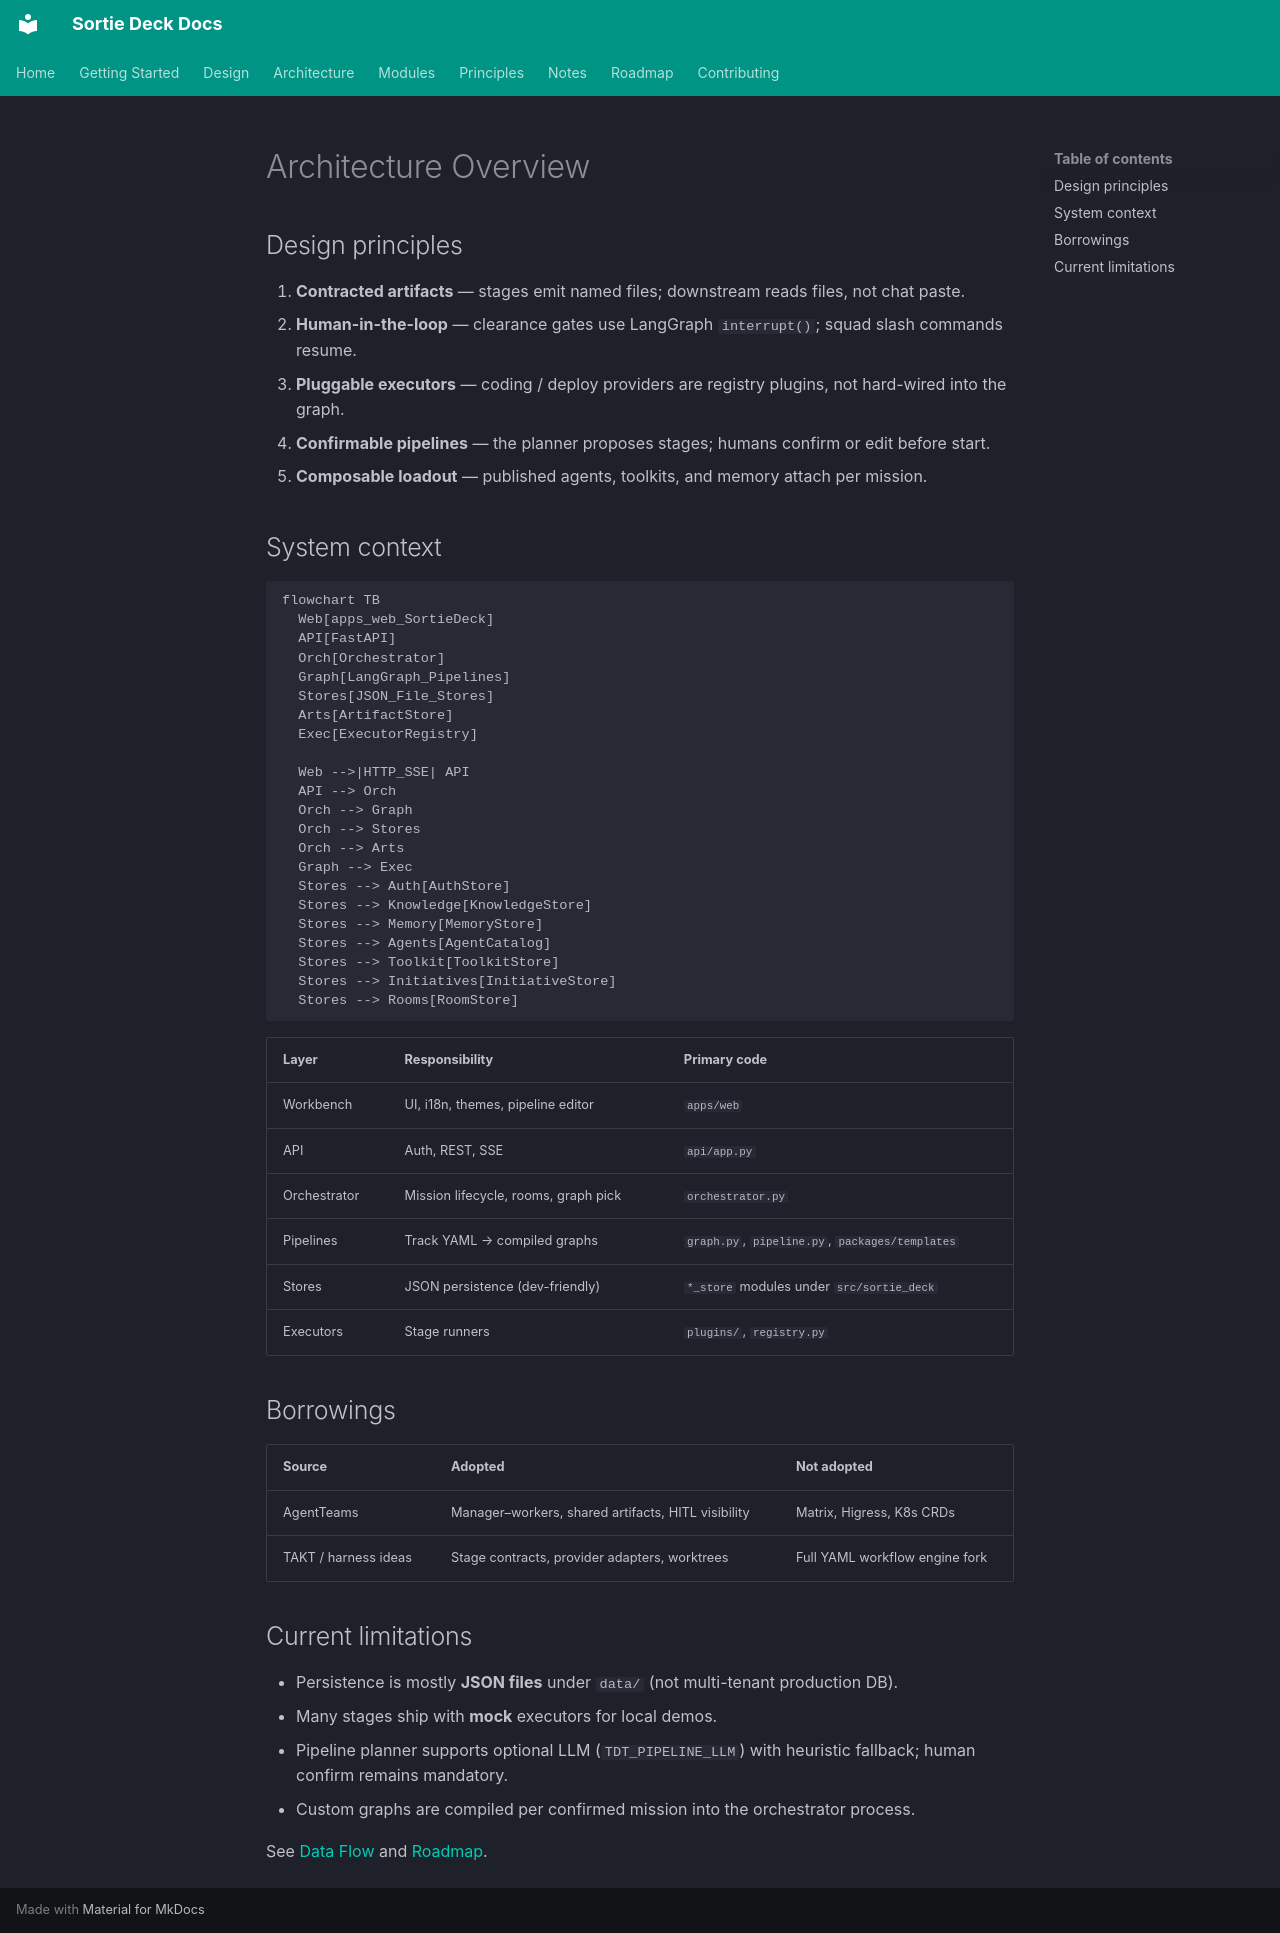

repository: lpliu-art/sortie-deck-todos · page: en/architecture/overview/index.html · generator: mkdocs

# Architecture Overview

## Design principles

1. **Contracted artifacts** — stages emit named files; downstream reads files, not chat paste.
2. **Human-in-the-loop** — clearance gates use LangGraph `interrupt()`; squad slash commands resume.
3. **Pluggable executors** — coding / deploy providers are registry plugins, not hard-wired into the graph.
4. **Confirmable pipelines** — the planner proposes stages; humans confirm or edit before start.
5. **Composable loadout** — published agents, toolkits, and memory attach per mission.

## System context

```mermaid
flowchart TB
  Web[apps_web_SortieDeck]
  API[FastAPI]
  Orch[Orchestrator]
  Graph[LangGraph_Pipelines]
  Stores[JSON_File_Stores]
  Arts[ArtifactStore]
  Exec[ExecutorRegistry]

  Web -->|HTTP_SSE| API
  API --> Orch
  Orch --> Graph
  Orch --> Stores
  Orch --> Arts
  Graph --> Exec
  Stores --> Auth[AuthStore]
  Stores --> Knowledge[KnowledgeStore]
  Stores --> Memory[MemoryStore]
  Stores --> Agents[AgentCatalog]
  Stores --> Toolkit[ToolkitStore]
  Stores --> Initiatives[InitiativeStore]
  Stores --> Rooms[RoomStore]
```

| Layer | Responsibility | Primary code |
|-------|----------------|--------------|
| Workbench | UI, i18n, themes, pipeline editor | `apps/web` |
| API | Auth, REST, SSE | `api/app.py` |
| Orchestrator | Mission lifecycle, rooms, graph pick | `orchestrator.py` |
| Pipelines | Track YAML → compiled graphs | `graph.py`, `pipeline.py`, `packages/templates` |
| Stores | JSON persistence (dev-friendly) | `*_store` modules under `src/sortie_deck` |
| Executors | Stage runners | `plugins/`, `registry.py` |

## Borrowings

| Source | Adopted | Not adopted |
|--------|---------|-------------|
| AgentTeams | Manager–workers, shared artifacts, HITL visibility | Matrix, Higress, K8s CRDs |
| TAKT / harness ideas | Stage contracts, provider adapters, worktrees | Full YAML workflow engine fork |

## Current limitations

- Persistence is mostly **JSON files** under `data/` (not multi-tenant production DB).
- Many stages ship with **mock** executors for local demos.
- Pipeline planner supports optional LLM (`TDT_PIPELINE_LLM`) with heuristic fallback; human confirm remains mandatory.
- Custom graphs are compiled per confirmed mission into the orchestrator process.

See [Data Flow](data-flow.md) and [Roadmap](../roadmap.md).
